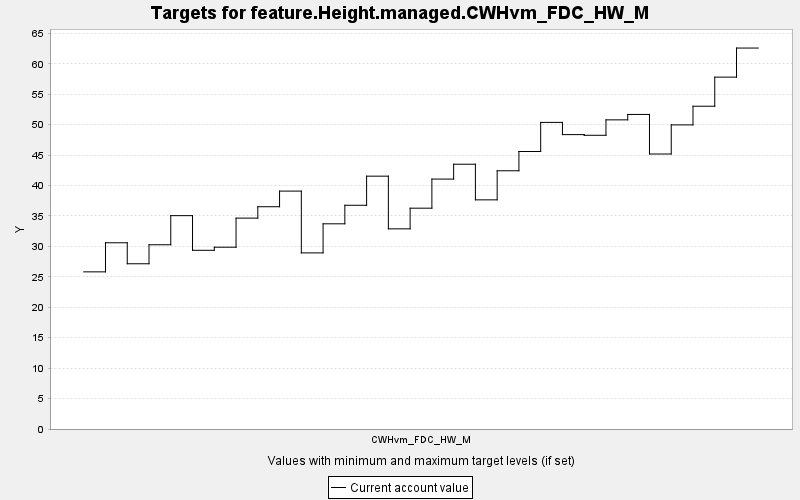

The table this chart was drawn from, first rows:
TARGET, PERIOD, YEAR, PERIODWIDTH, MINIMUM, MAXIMUM, MINWEIGHT, MAXWEIGHT, CURRENT, SUMMARY
feature.Height.managed.CWHvm_FDC_HW_M, 0, 0, 10.0, 0.0, 10000, 1.0, 1.0, 25.82, 0.0
feature.Height.managed.CWHvm_FDC_HW_M, 1, 10, 10.0, 0.0, 10000, 1.0, 1.0, 30.59, 0.0
feature.Height.managed.CWHvm_FDC_HW_M, 2, 20, 10.0, 0.0, 10000, 1.0, 1.0, 27.15, 0.0
feature.Height.managed.CWHvm_FDC_HW_M, 3, 30, 10.0, 0.0, 10000, 1.0, 1.0, 30.27, 0.0
feature.Height.managed.CWHvm_FDC_HW_M, 4, 40, 10.0, 0.0, 10000, 1.0, 1.0, 35.05, 0.0
feature.Height.managed.CWHvm_FDC_HW_M, 5, 50, 10.0, 0.0, 10000, 1.0, 1.0, 29.36, 0.0
feature.Height.managed.CWHvm_FDC_HW_M, 6, 60, 10.0, 0.0, 10000, 1.0, 1.0, 29.86, 0.0
feature.Height.managed.CWHvm_FDC_HW_M, 7, 70, 10.0, 0.0, 10000, 1.0, 1.0, 34.64, 0.0
feature.Height.managed.CWHvm_FDC_HW_M, 8, 80, 10.0, 0.0, 10000, 1.0, 1.0, 36.51, 0.0
feature.Height.managed.CWHvm_FDC_HW_M, 9, 90, 10.0, 0.0, 10000, 1.0, 1.0, 39.08, 0.0
feature.Height.managed.CWHvm_FDC_HW_M, 10, 100, 10.0, 0.0, 10000, 1.0, 1.0, 28.93, 0.0
feature.Height.managed.CWHvm_FDC_HW_M, 11, 110, 10.0, 0.0, 10000, 1.0, 1.0, 33.71, 0.0
feature.Height.managed.CWHvm_FDC_HW_M, 12, 120, 10.0, 0.0, 10000, 1.0, 1.0, 36.76, 0.0
feature.Height.managed.CWHvm_FDC_HW_M, 13, 130, 10.0, 0.0, 10000, 1.0, 1.0, 41.54, 0.0
feature.Height.managed.CWHvm_FDC_HW_M, 14, 140, 10.0, 0.0, 10000, 1.0, 1.0, 32.88, 0.0
feature.Height.managed.CWHvm_FDC_HW_M, 15, 150, 10.0, 0.0, 10000, 1.0, 1.0, 36.28, 0.0
feature.Height.managed.CWHvm_FDC_HW_M, 16, 160, 10.0, 0.0, 10000, 1.0, 1.0, 41.06, 0.0
feature.Height.managed.CWHvm_FDC_HW_M, 17, 170, 10.0, 0.0, 10000, 1.0, 1.0, 43.5, 0.0
feature.Height.managed.CWHvm_FDC_HW_M, 18, 180, 10.0, 0.0, 10000, 1.0, 1.0, 37.64, 0.0
feature.Height.managed.CWHvm_FDC_HW_M, 19, 190, 10.0, 0.0, 10000, 1.0, 1.0, 42.42, 0.0
feature.Height.managed.CWHvm_FDC_HW_M, 20, 200, 10.0, 0.0, 10000, 1.0, 1.0, 45.59, 0.0
feature.Height.managed.CWHvm_FDC_HW_M, 21, 210, 10.0, 0.0, 10000, 1.0, 1.0, 50.37, 0.0
feature.Height.managed.CWHvm_FDC_HW_M, 22, 220, 10.0, 0.0, 10000, 1.0, 1.0, 48.36, 0.0
feature.Height.managed.CWHvm_FDC_HW_M, 23, 230, 10.0, 0.0, 10000, 1.0, 1.0, 48.25, 0.0
feature.Height.managed.CWHvm_FDC_HW_M, 24, 240, 10.0, 0.0, 10000, 1.0, 1.0, 50.79, 0.0
feature.Height.managed.CWHvm_FDC_HW_M, 25, 250, 10.0, 0.0, 10000, 1.0, 1.0, 51.68, 0.0
feature.Height.managed.CWHvm_FDC_HW_M, 26, 260, 10.0, 0.0, 10000, 1.0, 1.0, 45.18, 0.0
feature.Height.managed.CWHvm_FDC_HW_M, 27, 270, 10.0, 0.0, 10000, 1.0, 1.0, 49.96, 0.0
feature.Height.managed.CWHvm_FDC_HW_M, 28, 280, 10.0, 0.0, 10000, 1.0, 1.0, 53.03, 0.0
feature.Height.managed.CWHvm_FDC_HW_M, 29, 290, 10.0, 0.0, 10000, 1.0, 1.0, 57.81, 0.0
feature.Height.managed.CWHvm_FDC_HW_M, 30, 300, 10.0, 0.0, 10000, 1.0, 1.0, 62.58, 0.0
